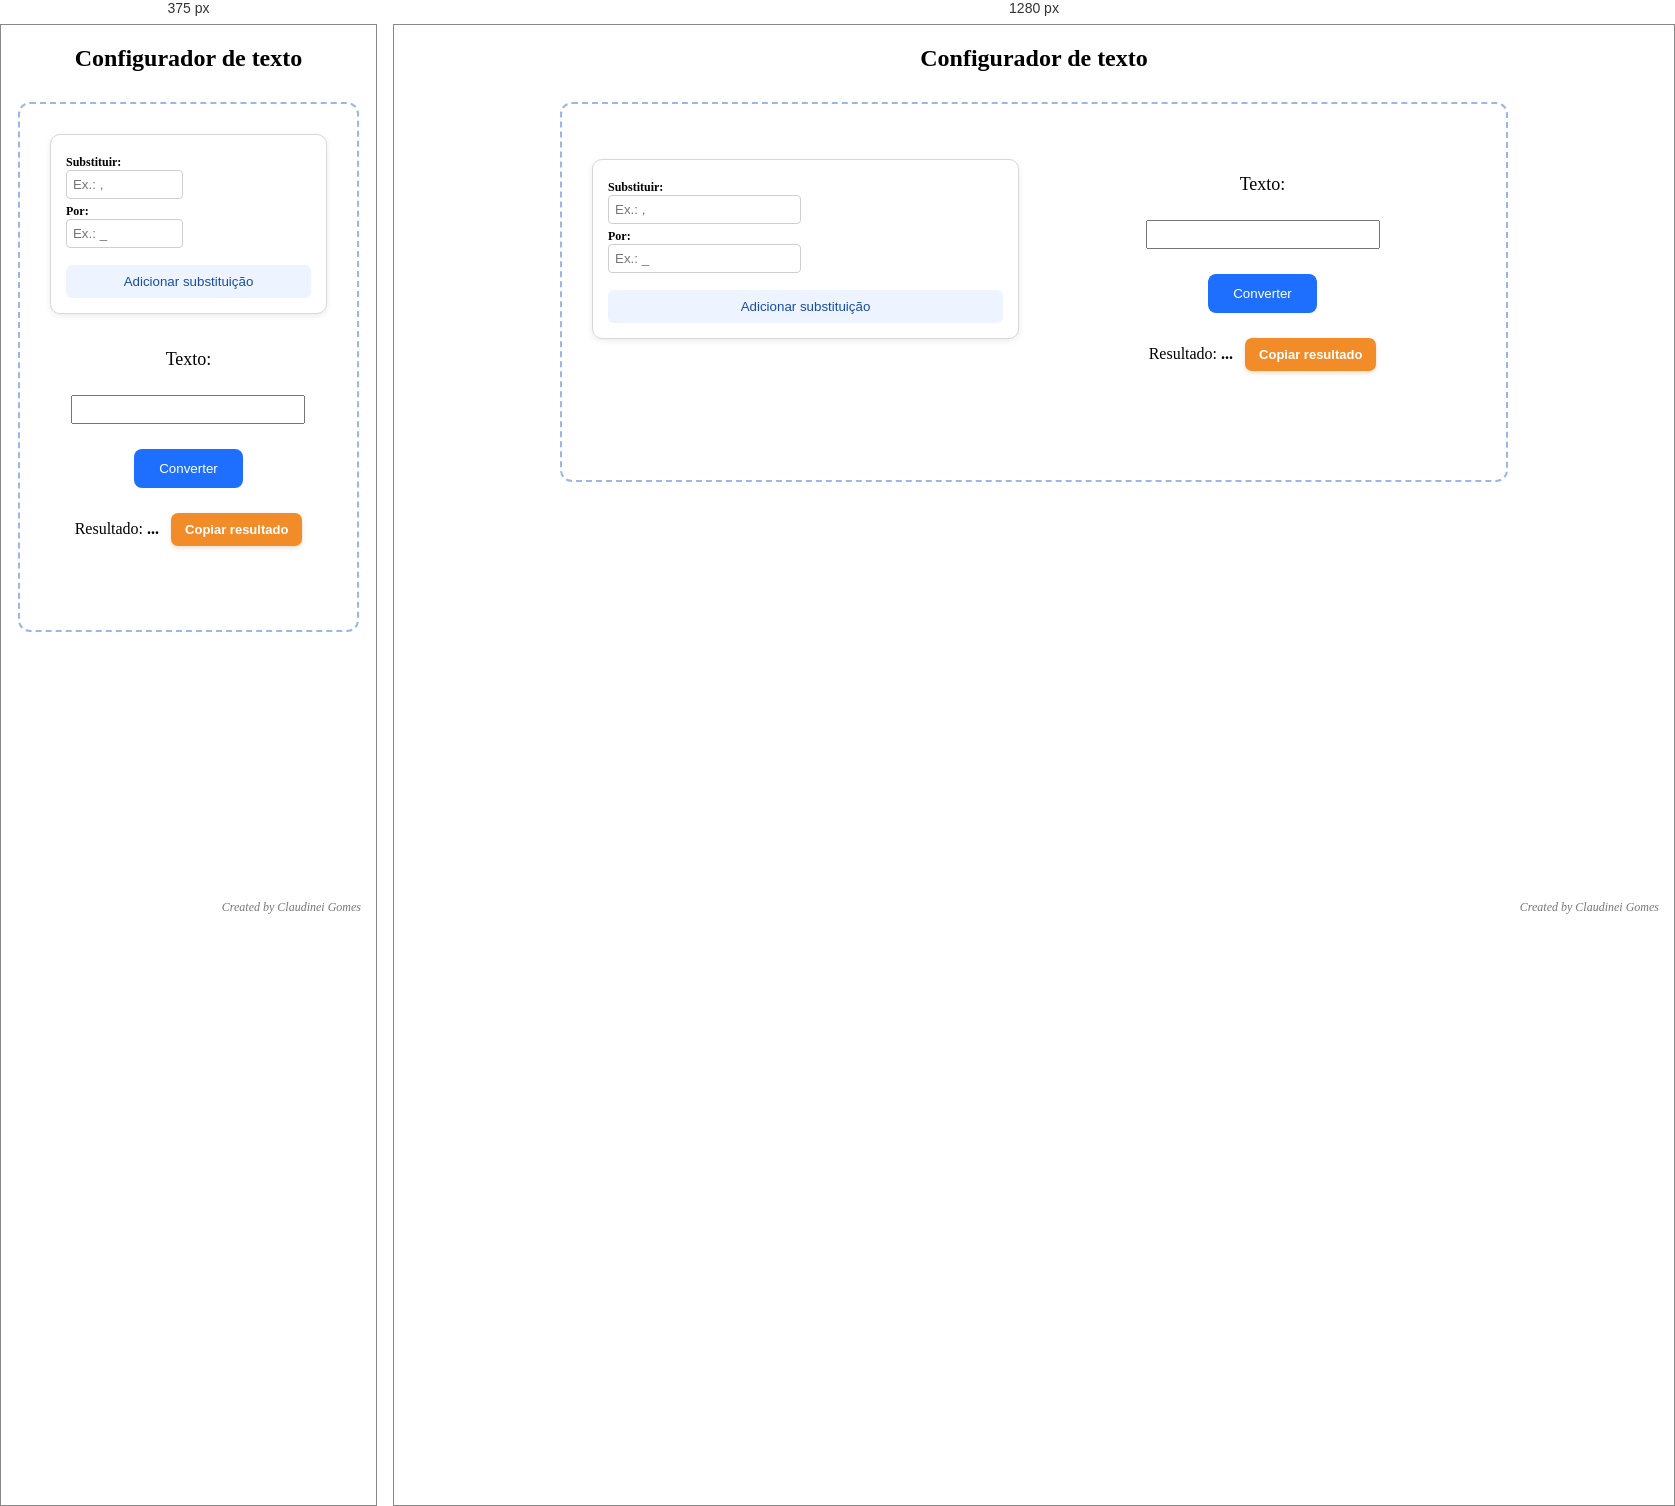
Rendered at 375 px and 1280 px, left to right.

<!-- file: index.html -->

<!DOCTYPE html>
<html lang="pt-BR">
<head>
  <meta charset="UTF-8" />
  <meta name="viewport" content="width=device-width, initial-scale=1" />
  <title> Configurador de texto </title>
  <link rel="stylesheet" href="style.css" />
  <script src="scrpit.js" defer></script>
</head>
<body>

  <main class="page">
    <section class="card">
      <h1 class="title">Configurador de texto</h1>
      <div class="area-tracejada">

        <div class="substituicao-box">
          <div id="regrasSubstituicao">
            <div class="regra-substituicao">
              <label>
                Substituir:
                <input type="text" class="textoSubstituir" placeholder="Ex.: ,">
              </label>
              <label>
                Por:
                <input type="text" class="novoTexto" placeholder="Ex.: _">
              </label>
            </div>
          </div>
          <button id="btnAdicionarRegra" type="button">Adicionar substituição</button>
        </div>

        <div class="conteudo-central">
          <label for="campoPalavra">Texto:</label>
          <input id="campoPalavra" type="text">

          <button id="btnMostrar" type="button">Converter</button>

          <div class="linha-resultado">
            <span>Resultado: <span id="resultado">...</span></span>
            <button id="btnCopiar" type="button">Copiar resultado</button>
          </div>
          <span id="statusCopia" class="status-copia" aria-live="polite"></span>
        </div>
      </div>
      <p class="creditos">Created by Claudinei Gomes</p>
    </section>
  </main>

</body>
</html>


/* @media block from style.css */
@media (max-width: 700px) {
    .area-tracejada {
        width: 95%;
        grid-template-columns: 1fr;
        gap: 20px;
    }

    .substituicao-box {
        margin-top: 0;
    }

    .conteudo-central {
        padding: 15px 0;
    }
}